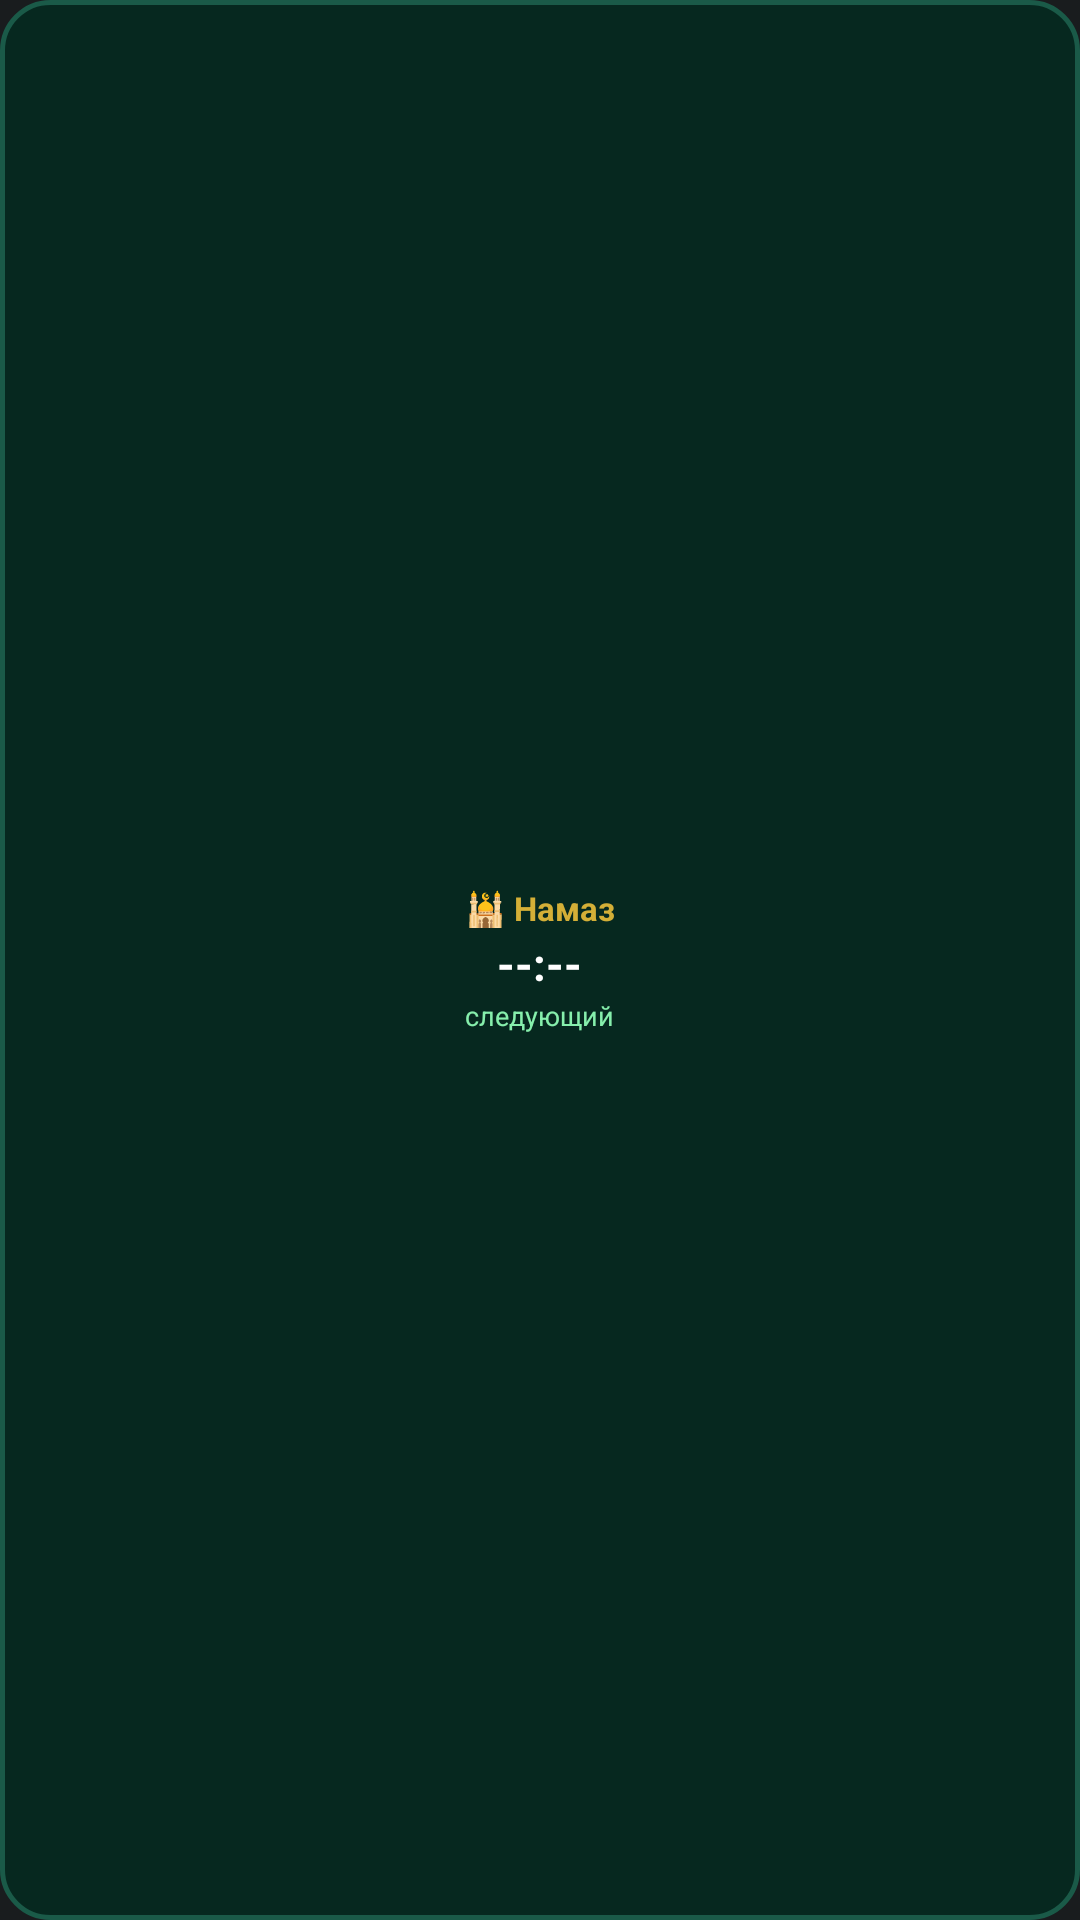

Android layout source for this screen:
<!-- AndroidManifest.xml: application theme android:Theme.DeviceDefault.NoActionBar -->
<!-- res/layout/widget_1x1.xml -->
<?xml version="1.0" encoding="utf-8"?>
<LinearLayout xmlns:android="http://schemas.android.com/apk/res/android"
    android:id="@+id/widget_root"
    android:layout_width="match_parent"
    android:layout_height="match_parent"
    android:background="@drawable/widget_bg"
    android:gravity="center"
    android:orientation="vertical"
    android:padding="6dp">

    <TextView
        android:id="@+id/widget_prayer_name"
        android:layout_width="wrap_content"
        android:layout_height="wrap_content"
        android:text="🕌 Намаз"
        android:textColor="#D4AF37"
        android:textSize="11sp"
        android:textStyle="bold"
        android:maxLines="1" />

    <TextView
        android:id="@+id/widget_prayer_time"
        android:layout_width="wrap_content"
        android:layout_height="wrap_content"
        android:text="--:--"
        android:textColor="#FFFFFF"
        android:textSize="15sp"
        android:textStyle="bold"
        android:layout_marginTop="1dp" />

    <TextView
        android:id="@+id/widget_prayer_sub"
        android:layout_width="wrap_content"
        android:layout_height="wrap_content"
        android:text="следующий"
        android:textColor="#86EFAC"
        android:textSize="9sp"
        android:layout_marginTop="1dp"
        android:maxLines="1" />

</LinearLayout>
<!-- resources referenced by this layout -->
<resources>
  <!-- drawable widget_bg (drawable) -->
  <?xml version="1.0" encoding="utf-8"?>
  <shape xmlns:android="http://schemas.android.com/apk/res/android"
      android:shape="rectangle">
      <corners android:radius="16dp" />
      <solid android:color="#06281f" />
      <stroke android:width="1.5dp" android:color="#1a5a48" />
  </shape>
</resources>
